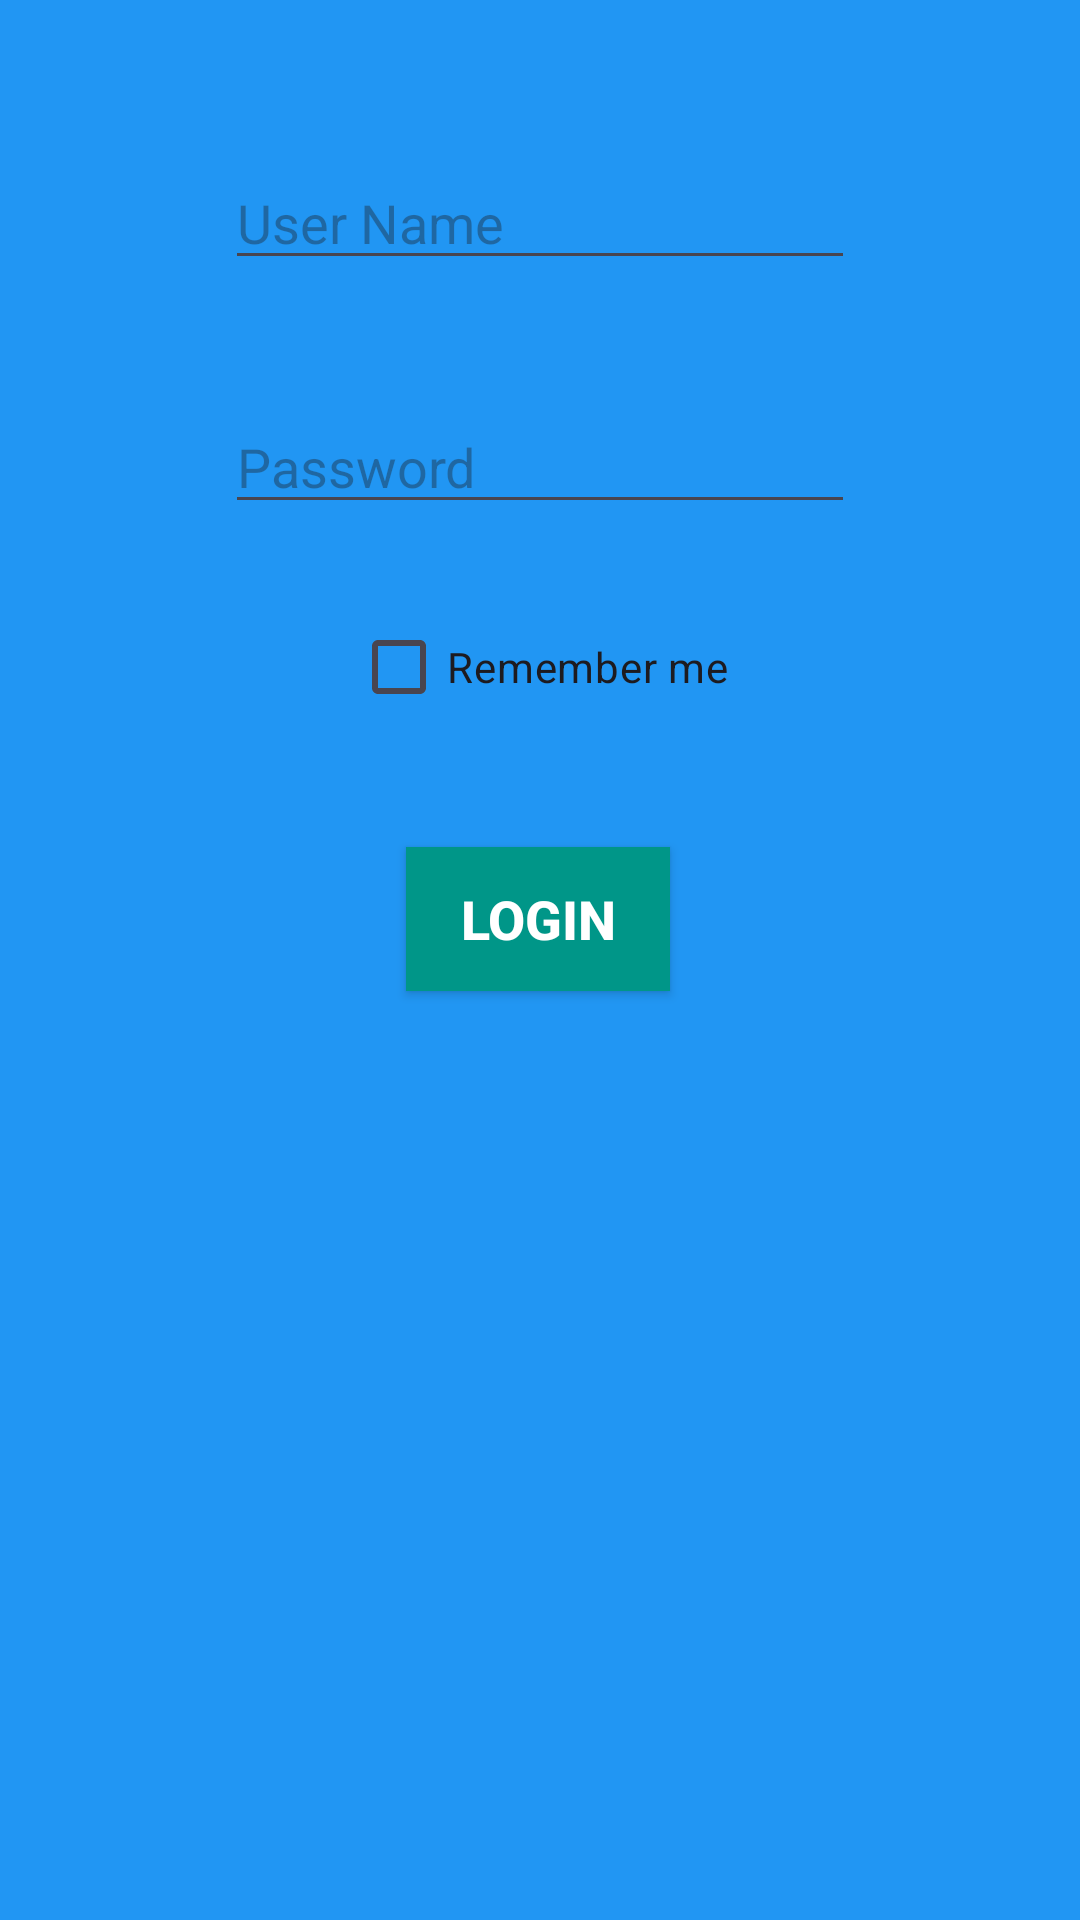

The Android layout XML behind this screen, and the referenced resources:
<!-- AndroidManifest.xml: application theme Theme.Try333 -->
<!-- res/layout/activity_main.xml -->
<?xml version="1.0" encoding="utf-8"?>
<androidx.constraintlayout.widget.ConstraintLayout xmlns:android="http://schemas.android.com/apk/res/android"
    xmlns:app="http://schemas.android.com/apk/res-auto"
    xmlns:tools="http://schemas.android.com/tools"
    android:layout_width="match_parent"
    android:layout_height="match_parent"
    android:background="#2196F3"
    tools:context=".MainActivity">

    <EditText
        android:id="@+id/edtName"
        android:layout_width="wrap_content"
        android:layout_height="wrap_content"
        android:layout_marginStart="8dp"
        android:layout_marginTop="52dp"
        android:layout_marginEnd="8dp"
        android:ems="10"
        android:hint="User Name"
        android:inputType="textPersonName"
        android:textColorHighlight="#F8F0F0"
        app:layout_constraintEnd_toEndOf="parent"
        app:layout_constraintStart_toStartOf="parent"
        app:layout_constraintTop_toTopOf="parent" />

    <EditText
        android:id="@+id/edtPassword"
        android:layout_width="wrap_content"
        android:layout_height="wrap_content"
        android:layout_marginStart="8dp"
        android:layout_marginTop="40dp"
        android:layout_marginEnd="8dp"
        android:layout_marginBottom="8dp"
        android:ems="10"
        android:hint="Password"
        android:inputType="textPassword"
        app:layout_constraintBottom_toBottomOf="parent"
        app:layout_constraintEnd_toEndOf="parent"
        app:layout_constraintStart_toStartOf="parent"
        app:layout_constraintTop_toBottomOf="@+id/edtName"
        app:layout_constraintVertical_bias="0.0" />

    <CheckBox
        android:id="@+id/chk"
        android:layout_width="wrap_content"
        android:layout_height="wrap_content"
        android:layout_marginStart="8dp"
        android:layout_marginTop="8dp"
        android:layout_marginEnd="8dp"
        android:layout_marginBottom="8dp"
        android:onClick="btnLoginOnClick"
        android:text="Remember me"
        app:layout_constraintBottom_toBottomOf="parent"
        app:layout_constraintEnd_toEndOf="parent"
        app:layout_constraintStart_toStartOf="parent"
        app:layout_constraintTop_toBottomOf="@+id/edtPassword"
        app:layout_constraintVertical_bias="0.039" />

    <Button

        android:id="@+id/btnLogin"
        style="@style/btnStyle"
        android:layout_width="wrap_content"
        android:layout_height="wrap_content"
        android:layout_marginStart="8dp"
        android:layout_marginTop="36dp"
        android:layout_marginEnd="8dp"
        android:layout_marginBottom="8dp"
        android:text="Login"
        app:layout_constraintBottom_toBottomOf="parent"
        app:layout_constraintEnd_toEndOf="parent"
        app:layout_constraintHorizontal_bias="0.498"
        app:layout_constraintStart_toStartOf="parent"
        app:layout_constraintTop_toBottomOf="@+id/chk"
        app:layout_constraintVertical_bias="0.0" />
</androidx.constraintlayout.widget.ConstraintLayout>
<!-- resources referenced by this layout -->
<resources>
  <style name="btnStyle">
          <item name="android:layout_width">wrap_content</item>
          <item name="android:layout_height">wrap_content</item>
          <item name="android:textSize">18sp</item>
          <item name="android:textColor">#FFFFFF</item>
          <item name="android:background">#009688</item>
          <item name="android:textStyle">bold</item>
          <item name="android:padding">8dp</item>
      </style>
  <style name="Theme.Try333" parent="Base.Theme.Try333" />
  <style name="Base.Theme.Try333" parent="Theme.Material3.DayNight.NoActionBar">
          
          
      </style>
</resources>
